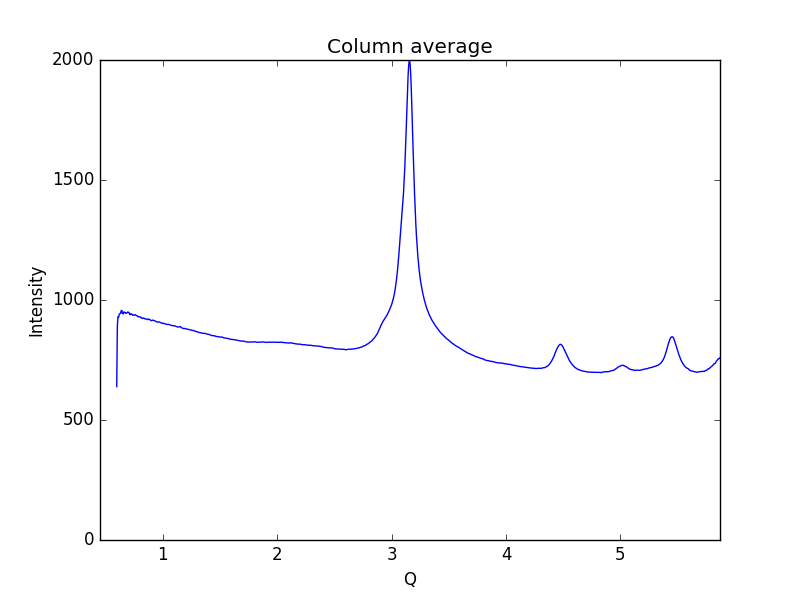

Source data for this figure (header and first rows):
0.59621693822088684, 639.225
0.6019, 895.7
0.6075, 930.8
0.6132, 928.9
0.6189, 941.2
0.6245, 943.5
0.6302, 943.6
0.6358, 956.1
0.6415, 956
0.6472, 944.1
0.6528, 941.5
0.6585, 949.8
0.6641, 949.4
0.6698, 947.5
0.6755, 944
0.6811, 946
0.6868, 946.7
0.6924, 949.9
0.6981, 948.8
0.7038, 947.9
0.7094, 939.7
0.7151, 939.1
0.7207, 942.5
0.7264, 941.9
0.7321, 938.5
0.7377, 936.1
0.7434, 937.3
0.749, 937.1
0.7547, 939.1
0.7603, 938
0.766, 935.9
0.7717, 934.6
0.7773, 933.1
0.783, 930.2
0.7886, 930.4
0.7943, 930.2
0.8, 930.1
0.8056, 927.2
0.8113, 926.6
0.8169, 923.2
0.8226, 923.6
0.8283, 925
0.8339, 924.7
0.8396, 922.1
0.8452, 921
0.8509, 921.2
0.8566, 920.6
0.8622, 919.4
0.8679, 918.1
0.8735, 920.5
0.8792, 920.2
0.8849, 918.3
0.8905, 915.8
0.8962, 914.3
0.9018, 913.9
0.9075, 915.7
0.9132, 916.2
0.9188, 914.5
0.9245, 914.2
0.9301, 913.3
0.9358, 911.3
... 939 more rows
